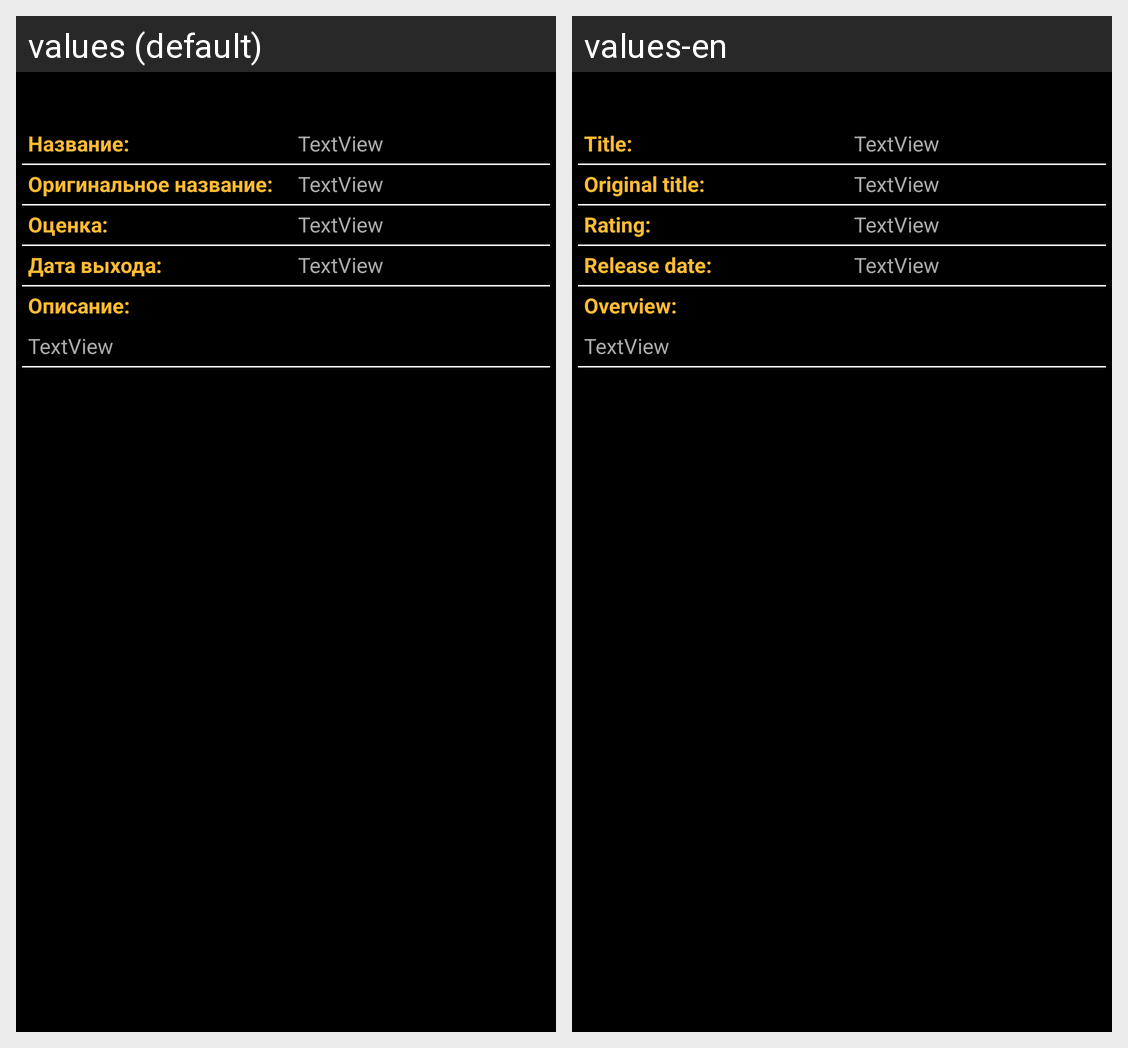

Strings drawn on this Android screen and how each of the app's shown locales translates them:
Android screen res/layout/activity_detail.xml rendered under 2 locales, left to right: values (default), values-en. Device: Nexus 5 (rendered at 1080×1920; each locale shown at half size, 540×960, under a caption strip naming it); theme Theme.MyMovies.
Strings drawn on this screen, with the default value and each locale's value (text and hints the layout hard-codes, and strings that could not be matched under every locale, appear in the picture but are not listed):

label_title_movie
  values: Название:
  values-en: Title:

label_original_title
  values: Оригинальное название:
  values-en: Original title:

label_rating
  values: Оценка:
  values-en: Rating:

label_release_date
  values: Дата выхода:
  values-en: Release date:

label_overview
  values: Описание:
  values-en: Overview:
